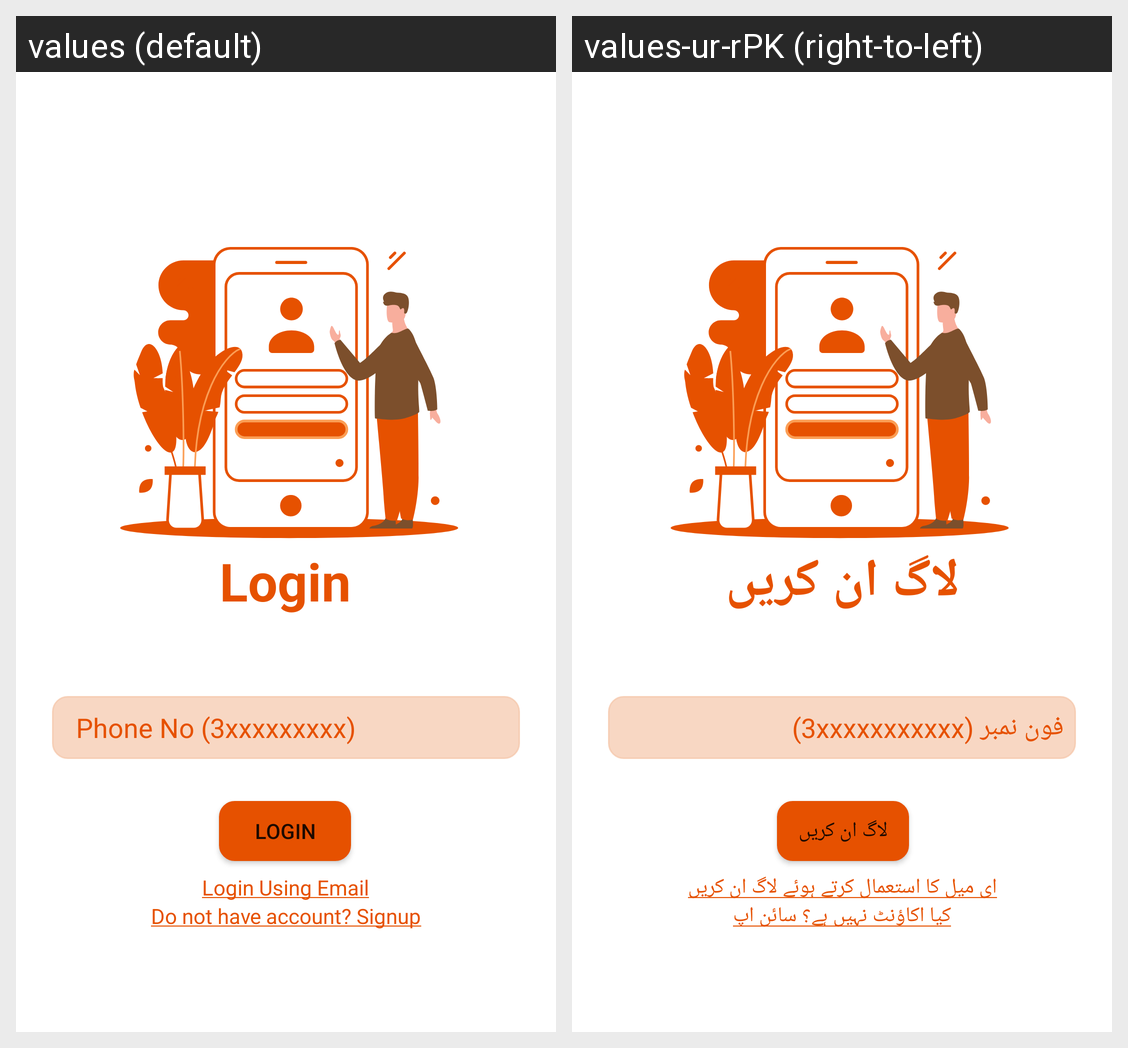

Translations of the strings shown on this Android screen, per locale in the grid:
Android screen res/layout/activity_phone_login.xml rendered under 2 locales, left to right: values (default), values-ur-rPK (right-to-left). Device: Nexus 5 (rendered at 1080×1920; each locale shown at half size, 540×960, under a caption strip naming it); theme Theme.OtelApp.
Strings drawn on this screen, with the default value and each locale's value (text and hints the layout hard-codes, and strings that could not be matched under every locale, appear in the picture but are not listed):

phone_no_hint
  values: Phone No (3xxxxxxxxx)
  values-ur-rPK: فون نمبر (3xxxxxxxxxxx)

string_login
  values: Login
  values-ur-rPK: لاگ ان کریں

login_using_email
  values: Login Using Email
  values-ur-rPK: ای میل کا استعمال کرتے ہوئے لاگ ان کریں

dont_have_acc
  values: Do not have account? Signup
  values-ur-rPK: کیا اکاؤنٹ نہیں ہے؟ سائن اپ
